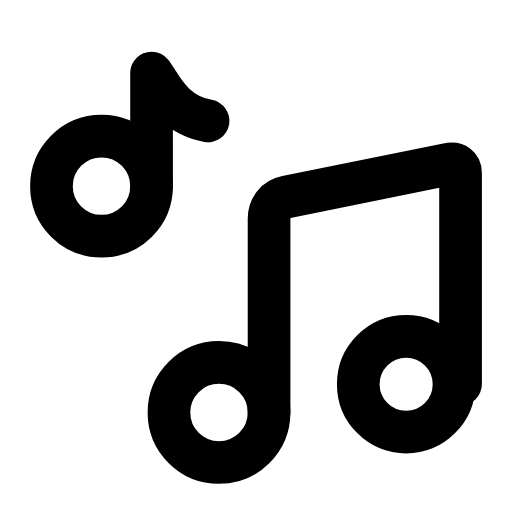
t = 0.00 s
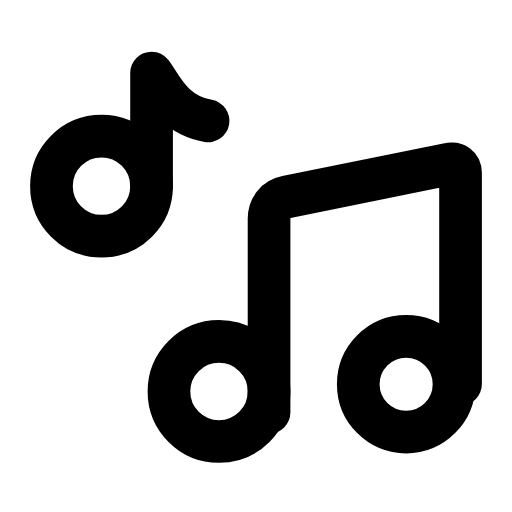
t = 0.30 s
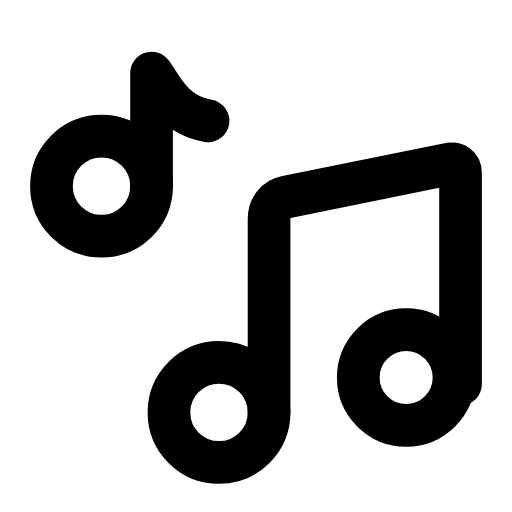
t = 0.60 s
t = 0.88 s: frame unchanged from t = 0.00 s, image omitted
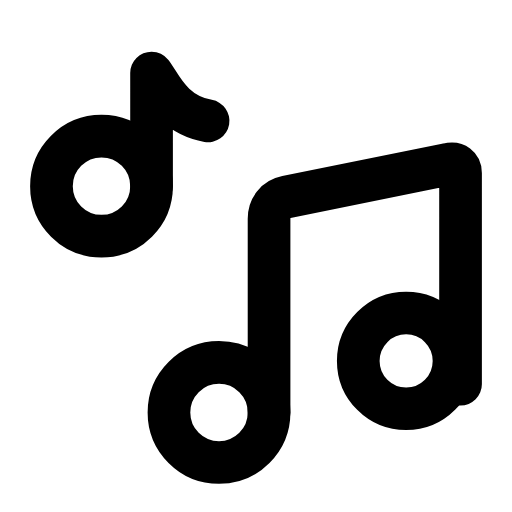
t = 1.19 s
t = 1.50 s: frame unchanged from t = 0.00 s, image omitted

The animated SVG that drew these frames (rendered in a browser with its animation timeline set to each time). Animation: 2 SMIL elements (animateTransform=2); one cycle of 1.80 s, repeats indefinitely.

<svg xmlns="http://www.w3.org/2000/svg" width="24" height="24" viewBox="0 0 24 24" fill="none"><g transform="translate(-0.24 -0.25) scale(1.02)"><g><circle stroke="currentColor" stroke-width="1.961" stroke-linecap="round" stroke-linejoin="round" fill="none" cx="4.9" cy="8.8" r="2.3"></circle><path stroke="currentColor" stroke-width="1.961" stroke-linecap="round" stroke-linejoin="round" fill="none" d="M7.2 8.8L7.2 3.6C7.6 4.1 8.1 5.5 9.8 5.8"></path><circle stroke="currentColor" stroke-width="1.961" stroke-linecap="round" stroke-linejoin="round" fill="none" cx="10.3" cy="19.2" r="2.3"><animateTransform attributeName="transform" type="translate" values="0 0;0 0;0 -1.1;0 0;0 0;0 0;0 0;0 -1.1;0 0;0 0;0 0" keyTimes="0;0.135;0.2475;0.36;0.45;0.6;0.66;0.735;0.81;0.9;1" dur="1.8s" repeatCount="indefinite" calcMode="spline" keySplines="0.16 1 0.3 1;0.16 1 0.3 1;0.16 1 0.3 1;0.16 1 0.3 1;0.16 1 0.3 1;0.16 1 0.3 1;0.16 1 0.3 1;0.16 1 0.3 1;0.16 1 0.3 1;0.16 1 0.3 1"/></circle><circle stroke="currentColor" stroke-width="1.961" stroke-linecap="round" stroke-linejoin="round" fill="none" cx="18.9" cy="17.9" r="2.2"><animateTransform attributeName="transform" type="translate" values="0 0;0 0;0 -1.1;0 0;0 0;0 0;0 0;0 -1.1;0 0;0 0;0 0" keyTimes="0;0.225;0.315;0.405;0.45;0.6;0.63;0.69;0.75;0.9;1" dur="1.8s" repeatCount="indefinite" calcMode="spline" keySplines="0.16 1 0.3 1;0.16 1 0.3 1;0.16 1 0.3 1;0.16 1 0.3 1;0.16 1 0.3 1;0.16 1 0.3 1;0.16 1 0.3 1;0.16 1 0.3 1;0.16 1 0.3 1;0.16 1 0.3 1"/></circle><path stroke="currentColor" stroke-width="1.961" stroke-linecap="round" stroke-linejoin="round" fill="none" d="M12.6 19.2L12.6 10.3C12.6 9.8 12.9 9.4 13.4 9.3L20.8 7.8C21.2 7.7 21.4 7.9 21.4 8.2L21.4 17.9"></path></g></g></svg>
